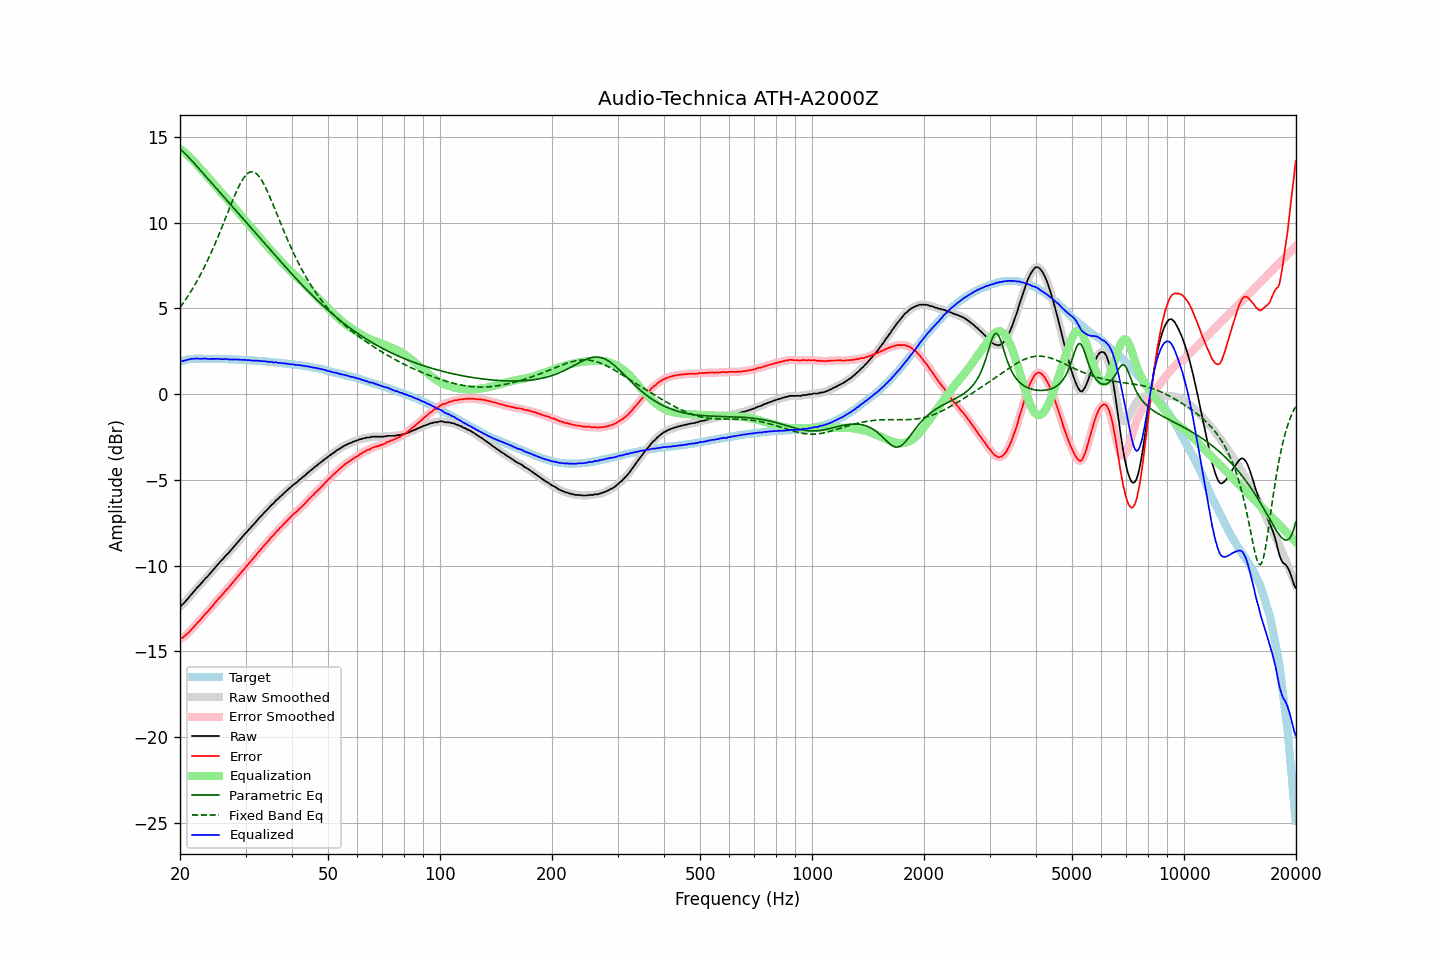

The file beside this chart, header and first rows:
frequency, raw, error, smoothed, error_smoothed, equalization, parametric_eq, fixed_band_eq, equalized_raw, equalized_smoothed, target
20.00, -12.39, -14.27, -12.39, -14.28, 14.31, 14.31, 5.05, 1.92, 1.91, 1.89
20.20, -12.33, -14.24, -12.32, -14.23, 14.24, 14.22, 5.18, 1.91, 1.92, 1.92
20.40, -12.24, -14.18, -12.23, -14.18, 14.17, 14.13, 5.31, 1.93, 1.93, 1.95
20.61, -12.14, -14.11, -12.14, -14.11, 14.09, 14.04, 5.44, 1.95, 1.95, 1.97
20.81, -12.03, -14.02, -12.03, -14.03, 14.01, 13.94, 5.58, 1.98, 1.98, 2.00
21.02, -11.92, -13.94, -11.92, -13.94, 13.93, 13.85, 5.72, 2.01, 2.01, 2.03
21.23, -11.81, -13.84, -11.81, -13.85, 13.84, 13.75, 5.87, 2.03, 2.03, 2.04
21.44, -11.69, -13.74, -11.70, -13.75, 13.75, 13.65, 6.02, 2.05, 2.05, 2.05
21.66, -11.59, -13.65, -11.59, -13.64, 13.65, 13.55, 6.18, 2.06, 2.06, 2.06
21.87, -11.47, -13.53, -11.47, -13.53, 13.54, 13.44, 6.33, 2.07, 2.07, 2.06
22.09, -11.36, -13.43, -11.37, -13.43, 13.44, 13.34, 6.50, 2.07, 2.07, 2.07
22.31, -11.25, -13.32, -11.26, -13.33, 13.33, 13.23, 6.66, 2.08, 2.07, 2.07
22.54, -11.17, -13.24, -11.16, -13.23, 13.23, 13.13, 6.84, 2.06, 2.06, 2.07
22.76, -11.07, -13.13, -11.06, -13.13, 13.12, 13.02, 7.01, 2.06, 2.06, 2.07
22.99, -10.96, -13.01, -10.95, -13.02, 13.02, 12.91, 7.19, 2.06, 2.06, 2.06
23.22, -10.85, -12.90, -10.85, -12.91, 12.91, 12.81, 7.38, 2.07, 2.07, 2.06
23.45, -10.74, -12.79, -10.75, -12.80, 12.81, 12.70, 7.57, 2.07, 2.06, 2.06
23.69, -10.66, -12.72, -10.65, -12.70, 12.70, 12.59, 7.77, 2.05, 2.06, 2.06
23.92, -10.54, -12.60, -10.54, -12.60, 12.59, 12.49, 7.97, 2.05, 2.05, 2.06
24.16, -10.44, -12.49, -10.44, -12.50, 12.49, 12.38, 8.17, 2.05, 2.05, 2.06
24.40, -10.32, -12.38, -10.33, -12.38, 12.38, 12.27, 8.38, 2.05, 2.05, 2.06
24.65, -10.22, -12.26, -10.22, -12.27, 12.27, 12.16, 8.59, 2.05, 2.05, 2.05
24.89, -10.10, -12.15, -10.10, -12.15, 12.16, 12.06, 8.81, 2.05, 2.05, 2.05
25.14, -9.99, -12.04, -9.99, -12.04, 12.05, 11.95, 9.03, 2.05, 2.06, 2.05
25.39, -9.88, -11.93, -9.89, -11.94, 11.94, 11.84, 9.26, 2.06, 2.05, 2.05
25.65, -9.79, -11.83, -9.79, -11.83, 11.83, 11.74, 9.49, 2.05, 2.04, 2.05
25.91, -9.70, -11.74, -9.69, -11.73, 11.73, 11.63, 9.72, 2.03, 2.04, 2.04
26.16, -9.58, -11.62, -9.58, -11.62, 11.62, 11.52, 9.95, 2.04, 2.04, 2.04
26.43, -9.48, -11.52, -9.48, -11.52, 11.52, 11.42, 10.19, 2.04, 2.04, 2.04
26.69, -9.37, -11.40, -9.38, -11.41, 11.41, 11.31, 10.42, 2.05, 2.04, 2.04
26.96, -9.29, -11.32, -9.28, -11.31, 11.31, 11.20, 10.66, 2.02, 2.03, 2.04
27.23, -9.18, -11.21, -9.18, -11.21, 11.20, 11.10, 10.90, 2.02, 2.02, 2.03
27.50, -9.07, -11.09, -9.07, -11.10, 11.09, 10.99, 11.13, 2.02, 2.02, 2.03
27.77, -8.95, -10.97, -8.96, -10.98, 10.98, 10.89, 11.36, 2.02, 2.02, 2.02
28.05, -8.85, -10.86, -8.85, -10.86, 10.86, 10.78, 11.58, 2.02, 2.02, 2.02
28.33, -8.74, -10.74, -8.73, -10.75, 10.75, 10.68, 11.79, 2.02, 2.02, 2.01
28.62, -8.63, -10.64, -8.63, -10.63, 10.64, 10.57, 12.00, 2.01, 2.01, 2.01
28.90, -8.52, -10.52, -8.52, -10.52, 10.52, 10.46, 12.19, 2.01, 2.00, 2.01
29.19, -8.42, -10.41, -8.41, -10.41, 10.41, 10.36, 12.36, 2.00, 2.00, 2.00
29.48, -8.31, -10.30, -8.31, -10.30, 10.30, 10.25, 12.52, 2.00, 2.00, 2.00
29.78, -8.20, -10.18, -8.20, -10.19, 10.19, 10.15, 12.66, 2.00, 1.99, 1.99
30.08, -8.10, -10.09, -8.10, -10.08, 10.08, 10.04, 12.77, 1.99, 1.99, 1.99
30.38, -8.00, -9.98, -7.99, -9.97, 9.98, 9.93, 12.86, 1.98, 1.98, 1.98
30.68, -7.89, -9.86, -7.89, -9.87, 9.87, 9.83, 12.92, 1.98, 1.97, 1.98
30.99, -7.79, -9.76, -7.79, -9.76, 9.76, 9.72, 12.96, 1.97, 1.96, 1.97
31.30, -7.70, -9.66, -7.69, -9.65, 9.65, 9.62, 12.96, 1.95, 1.96, 1.96
31.61, -7.59, -9.54, -7.59, -9.54, 9.53, 9.51, 12.94, 1.95, 1.95, 1.96
31.93, -7.48, -9.43, -7.48, -9.42, 9.42, 9.40, 12.89, 1.95, 1.95, 1.95
32.24, -7.36, -9.30, -7.37, -9.31, 9.31, 9.29, 12.81, 1.95, 1.95, 1.94
32.57, -7.26, -9.19, -7.26, -9.20, 9.20, 9.19, 12.71, 1.95, 1.94, 1.94
32.89, -7.17, -9.09, -7.16, -9.09, 9.09, 9.08, 12.59, 1.93, 1.93, 1.93
33.22, -7.07, -8.98, -7.06, -8.98, 8.98, 8.97, 12.44, 1.92, 1.92, 1.92
33.55, -6.96, -8.87, -6.96, -8.87, 8.87, 8.87, 12.27, 1.92, 1.91, 1.92
33.89, -6.86, -8.76, -6.86, -8.77, 8.77, 8.76, 12.09, 1.91, 1.90, 1.91
34.23, -6.77, -8.66, -6.77, -8.66, 8.66, 8.65, 11.90, 1.89, 1.89, 1.90
34.57, -6.68, -8.56, -6.67, -8.55, 8.55, 8.55, 11.69, 1.88, 1.89, 1.89
34.92, -6.57, -8.45, -6.57, -8.45, 8.45, 8.44, 11.48, 1.88, 1.88, 1.88
35.27, -6.46, -8.33, -6.48, -8.34, 8.34, 8.33, 11.25, 1.88, 1.87, 1.87
35.62, -6.40, -8.25, -6.37, -8.23, 8.24, 8.22, 11.03, 1.84, 1.86, 1.86
35.97, -6.28, -8.13, -6.29, -8.13, 8.13, 8.12, 10.80, 1.85, 1.85, 1.85
... 635 more rows
